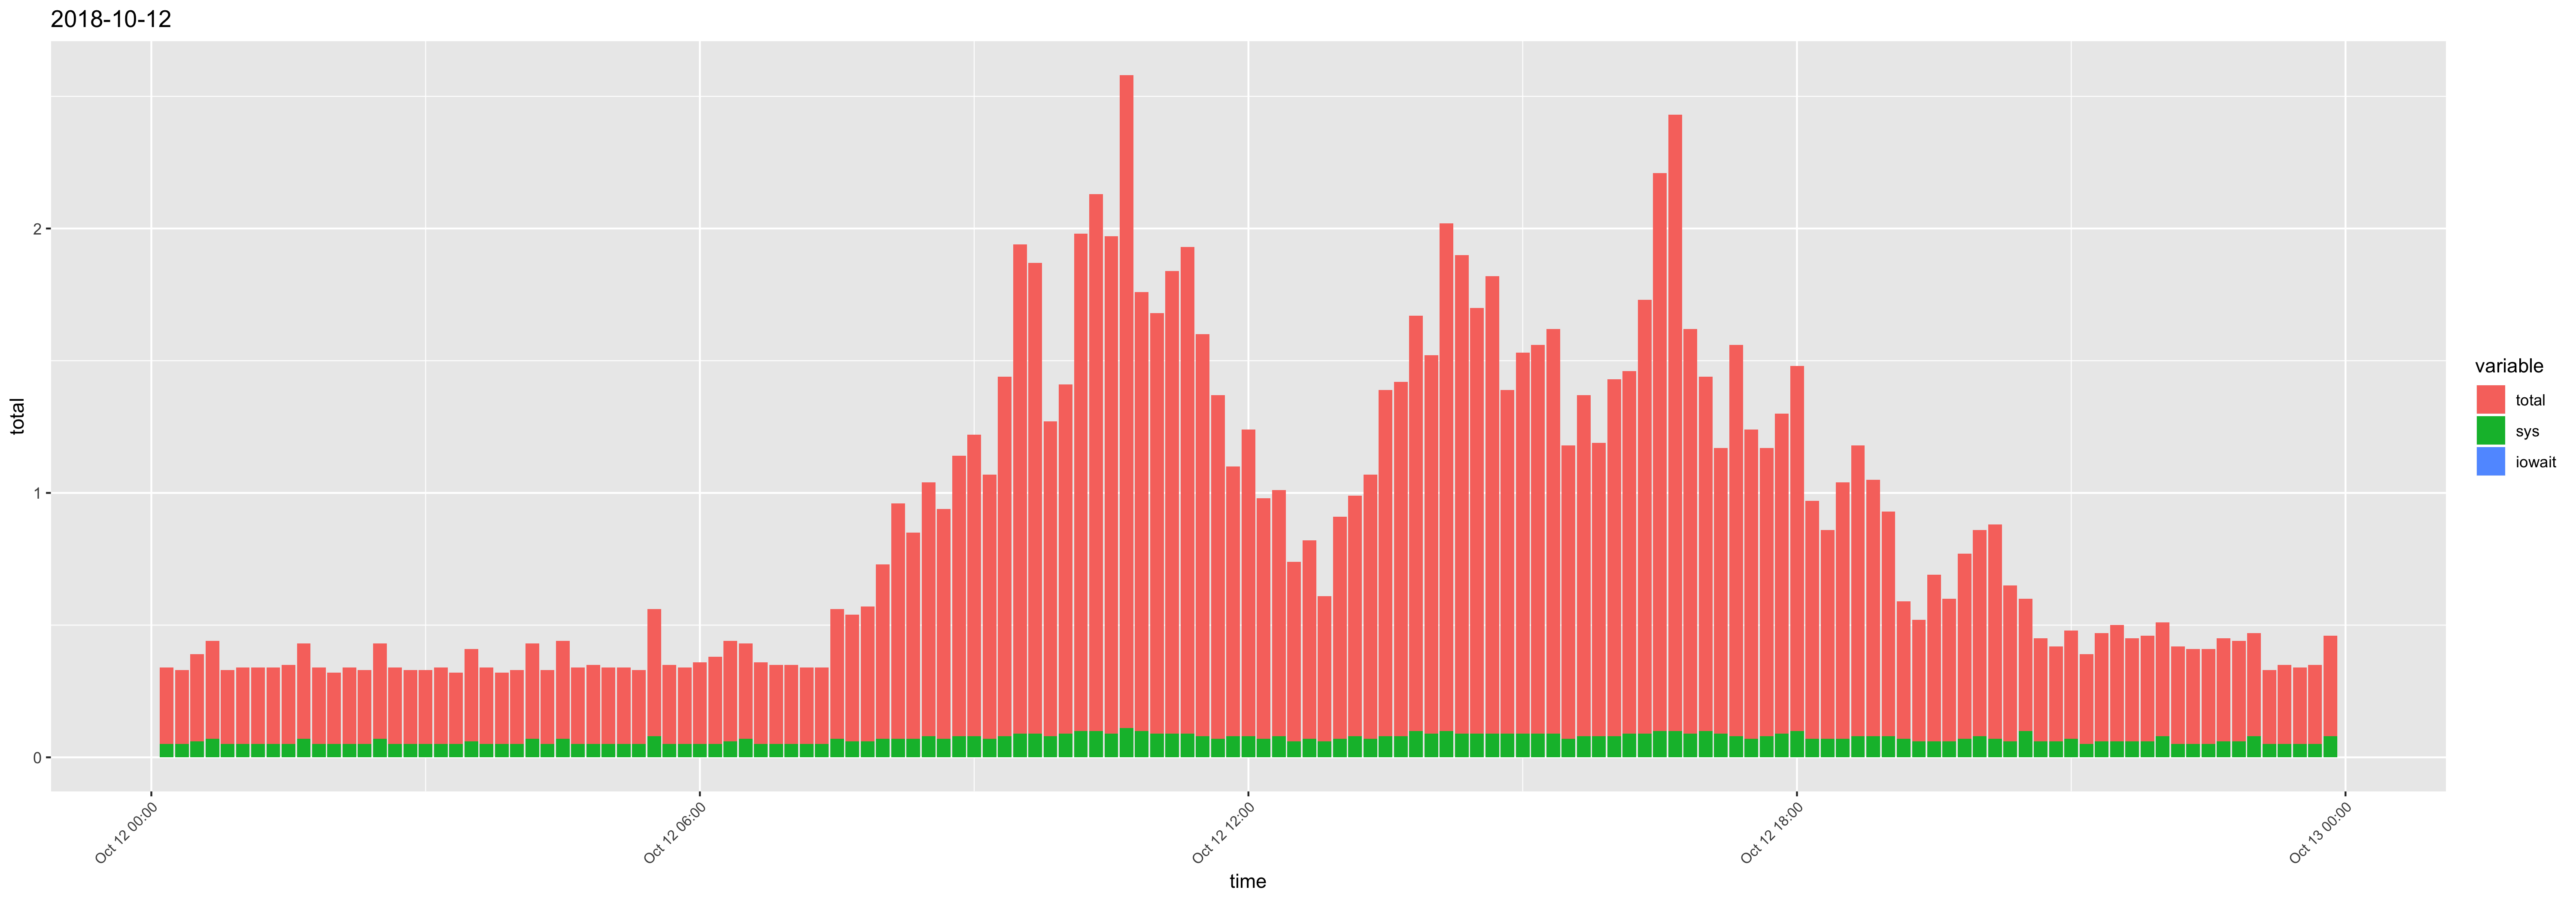

Source data for this figure (header and first rows):
time, usr, sys, iowait, timestamp, total
00:10:01, 0.24, 0.05, 0, 2018-10-12 00:10:01, 0.29
00:20:01, 0.23, 0.05, 0, 2018-10-12 00:20:01, 0.28
00:30:01, 0.27, 0.06, 0, 2018-10-12 00:30:01, 0.33
00:40:01, 0.3, 0.07, 0, 2018-10-12 00:40:01, 0.37
00:50:01, 0.23, 0.05, 0, 2018-10-12 00:50:01, 0.28
01:00:01, 0.24, 0.05, 0, 2018-10-12 01:00:01, 0.29
01:10:01, 0.24, 0.05, 0, 2018-10-12 01:10:01, 0.29
01:20:01, 0.24, 0.05, 0, 2018-10-12 01:20:01, 0.29
01:30:01, 0.25, 0.05, 0, 2018-10-12 01:30:01, 0.3
01:40:01, 0.29, 0.07, 0, 2018-10-12 01:40:01, 0.36
01:50:01, 0.24, 0.05, 0, 2018-10-12 01:50:01, 0.29
02:00:01, 0.22, 0.05, 0, 2018-10-12 02:00:01, 0.27
02:10:01, 0.24, 0.05, 0, 2018-10-12 02:10:01, 0.29
02:20:01, 0.23, 0.05, 0, 2018-10-12 02:20:01, 0.28
02:30:01, 0.29, 0.07, 0, 2018-10-12 02:30:01, 0.36
02:40:01, 0.24, 0.05, 0, 2018-10-12 02:40:01, 0.29
02:50:01, 0.23, 0.05, 0, 2018-10-12 02:50:01, 0.28
03:00:01, 0.23, 0.05, 0, 2018-10-12 03:00:01, 0.28
03:10:01, 0.24, 0.05, 0, 2018-10-12 03:10:01, 0.29
03:20:01, 0.22, 0.05, 0, 2018-10-12 03:20:01, 0.27
03:30:01, 0.29, 0.06, 0, 2018-10-12 03:30:01, 0.35
03:40:01, 0.24, 0.05, 0, 2018-10-12 03:40:01, 0.29
03:50:01, 0.22, 0.05, 0, 2018-10-12 03:50:01, 0.27
04:00:01, 0.23, 0.05, 0, 2018-10-12 04:00:01, 0.28
04:10:01, 0.29, 0.07, 0, 2018-10-12 04:10:01, 0.36
04:20:01, 0.23, 0.05, 0, 2018-10-12 04:20:01, 0.28
04:30:01, 0.3, 0.07, 0, 2018-10-12 04:30:01, 0.37
04:40:01, 0.24, 0.05, 0, 2018-10-12 04:40:01, 0.29
04:50:01, 0.25, 0.05, 0, 2018-10-12 04:50:01, 0.3
05:00:01, 0.24, 0.05, 0, 2018-10-12 05:00:01, 0.29
05:10:01, 0.24, 0.05, 0, 2018-10-12 05:10:01, 0.29
05:20:01, 0.23, 0.05, 0, 2018-10-12 05:20:01, 0.28
05:30:01, 0.4, 0.08, 0, 2018-10-12 05:30:01, 0.48
05:40:01, 0.25, 0.05, 0, 2018-10-12 05:40:01, 0.3
05:50:01, 0.24, 0.05, 0, 2018-10-12 05:50:01, 0.29
06:00:01, 0.26, 0.05, 0, 2018-10-12 06:00:01, 0.31
06:10:01, 0.28, 0.05, 0, 2018-10-12 06:10:01, 0.33
06:20:01, 0.32, 0.06, 0, 2018-10-12 06:20:01, 0.38
06:30:01, 0.29, 0.07, 0, 2018-10-12 06:30:01, 0.36
06:40:01, 0.26, 0.05, 0, 2018-10-12 06:40:01, 0.31
06:50:01, 0.25, 0.05, 0, 2018-10-12 06:50:01, 0.3
07:00:01, 0.25, 0.05, 0, 2018-10-12 07:00:01, 0.3
07:10:01, 0.24, 0.05, 0, 2018-10-12 07:10:01, 0.29
07:20:01, 0.24, 0.05, 0, 2018-10-12 07:20:01, 0.29
07:30:01, 0.42, 0.07, 0, 2018-10-12 07:30:01, 0.49
07:40:01, 0.42, 0.06, 0, 2018-10-12 07:40:01, 0.48
07:50:01, 0.45, 0.06, 0, 2018-10-12 07:50:01, 0.51
08:00:01, 0.59, 0.07, 0, 2018-10-12 08:00:01, 0.66
08:10:01, 0.82, 0.07, 0, 2018-10-12 08:10:01, 0.89
08:20:01, 0.71, 0.07, 0, 2018-10-12 08:20:01, 0.78
08:30:01, 0.88, 0.08, 0, 2018-10-12 08:30:01, 0.96
08:40:01, 0.8, 0.07, 0, 2018-10-12 08:40:01, 0.87
08:50:01, 0.98, 0.08, 0, 2018-10-12 08:50:01, 1.06
09:00:01, 1.06, 0.08, 0, 2018-10-12 09:00:01, 1.14
09:10:01, 0.93, 0.07, 0, 2018-10-12 09:10:01, 1
09:20:01, 1.28, 0.08, 0, 2018-10-12 09:20:01, 1.36
09:30:01, 1.76, 0.09, 0, 2018-10-12 09:30:01, 1.85
09:40:01, 1.69, 0.09, 0, 2018-10-12 09:40:01, 1.78
09:50:01, 1.11, 0.08, 0, 2018-10-12 09:50:01, 1.19
10:00:01, 1.23, 0.09, 0, 2018-10-12 10:00:01, 1.32
... 84 more rows
